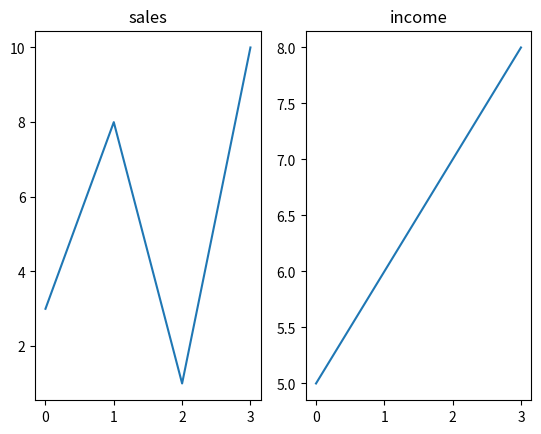

Generate this figure with matplotlib:
import matplotlib.pyplot as plt
import numpy as np

x = np.array([0,1,2,3])
y = np.array([3,8,1,10])
plt.subplot(1,2,1)
plt.plot(x,y)
plt.title("sales")

x1 = np.array([0,1,2,3])
y1 = np.array([5,6,7,8])
plt.subplot(1,2,2)
plt.plot(x1,y1)
plt.title("income")
plt.show()

